3-way image classification set "sea_ice_dataset" from GitHub (muschi-lab/earthlab2026); label vocabulary: ice, miz, open water.

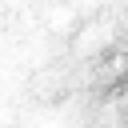
Label: ice

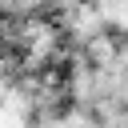
Label: miz

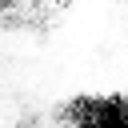
Label: ice

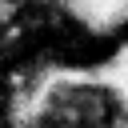
Label: miz

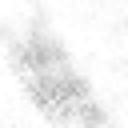
Label: ice

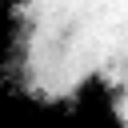
Label: miz
